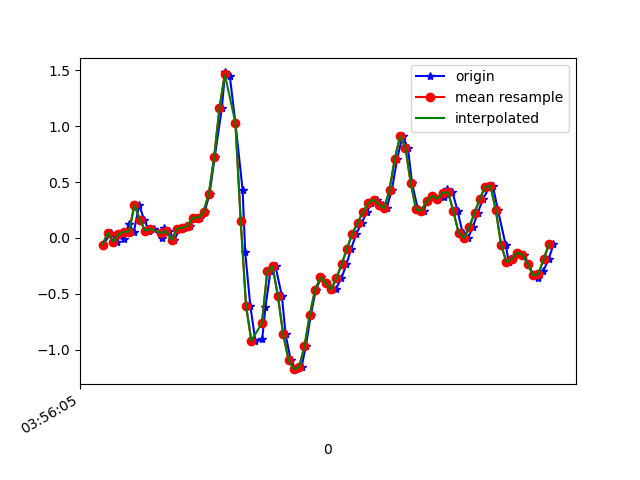

Source data for this figure (header and first rows):
1618804565322, 1500249227680539, -0.059173156, 0.2059393, -0.0976414
1618804565353, 1500249246706395, 0.0459, -0.1606, -0.01456
1618804565373, 1500249265757051, -0.03352, -0.07872, -0.07321
1618804565389, 1500249284782923, 0.03246, -0.01642, -0.03778
1618804565400, 1500249303833579, -0.01153, -0.04818, -0.03167
1618804565419, 1500249322940981, 0.1216, 0.1962, -0.04511
1618804565438, 1500249341986821, 0.05567, -0.01397, -0.01334
1618804565458, 1500249361007845, 0.2976, 0.1326, -0.04022
1618804565476, 1500249380053701, 0.1644, 0.06666, -0.01212
1618804565495, 1500249399074693, 0.06544, -0.08117, -0.05732
1618804565515, 1500249418120549, 0.0801, 0.4075, -0.09275
1618804565542, 1500249437110661, 6.916197E-4, 0.1045, -0.06465
1618804565552, 1500249456154501, 0.08988, 0.08987, -0.116
1618804565571, 1500249475198341, 0.06056, 0.2854, -0.08298
1618804565590, 1500249494217381, -0.01886, -0.1276, -0.08298
1618804565610, 1500249513261221, 0.0801, 0.2524, -0.1221
1618804565628, 1500249532258597, 0.0911, 0.3171, -0.04022
1618804565648, 1500249551301317, 0.1058, -0.2705, -0.006012
1618804565667, 1500249570319237, 0.1815, -0.1142, 0.004984
1618804565686, 1500249589361957, 0.1815, -0.09338, 0.08806
1618804565704, 1500249608379877, 0.2328, 0.01291, 0.1944
1618804565723, 1500249627422085, 0.3965, 0.1302, 0.2994
1618804565742, 1500249646440005, 0.7227, 0.2023, 0.4607
1618804565769, 1500249665482693, 1.161, 0.267, 0.6928
1618804565781, 1500249684500613, 1.481, 0.2963, 0.9518
1618804565799, 1500249703543301, 1.448, 0.311, 1.188
1618804565820, 1500249722585989, 1.031, 0.322, 1.419
1618804565847, 1500249741583749, 0.432, 0.3159, 1.719
1618804565857, 1500249760625733, -0.13, 0.278, 2.049
1618804565876, 1500249779642821, -0.6053, 0.2499, 2.33
1618804565895, 1500249798684805, -0.9205, 0.1913, 2.573
1618804565921, 1500249817702021, -0.9009, 0.06055, 2.771
1618804565933, 1500249836740293, -0.6224, -0.09094, 2.937
1618804565952, 1500249855757317, -0.295, -0.1838, 3.113
1618804565971, 1500249874799173, -0.2546, -0.2278, 3.282
1618804565995, 1500249893816261, -0.521, -0.295, 3.387
1618804566009, 1500249912858053, -0.8643, -0.3915, 3.388
1618804566028, 1500249931897605, -1.093, -0.4587, 3.293
1618804566047, 1500249950914501, -1.175, -0.4807, 3.156
1618804566069, 1500249969956293, -1.155, -0.5442, 2.94
1618804566085, 1500249988973253, -0.9694, -0.6309, 2.665
1618804566104, 1500250008015045, -0.6859, -0.6761, 2.347
1618804566123, 1500250027032005, -0.4636, -0.6664, 2.026
1618804566143, 1500250046054661, -0.3536, -0.6175, 1.725
1618804566161, 1500250065095941, -0.4025, -0.5723, 1.379
1618804566180, 1500250084112389, -0.4672, -0.5405, 1.007
1618804566199, 1500250103153669, -0.4538, -0.4758, 0.6366
1618804566219, 1500250122170181, -0.3597, -0.3671, 0.286
1618804566238, 1500250141168325, -0.2351, -0.2388, -0.05244
1618804566256, 1500250160183749, -0.0946, -0.09461, -0.3909
1618804566275, 1500250179224005, 0.03734, 0.03856, -0.7281
1618804566296, 1500250198239429, 0.1351, 0.151, -1.043
1618804566314, 1500250217279685, 0.2304, 0.2365, -1.311
1618804566332, 1500250236339525, 0.3135, 0.3135, -1.567
1618804566354, 1500250255355461, 0.344, 0.4039, -1.824
1618804566377, 1500250274396101, 0.2988, 0.5114, -2.076
1618804566389, 1500250293412037, 0.2658, 0.5615, -2.326
1618804566409, 1500250312452805, 0.4307, 0.5663, -2.578
1618804566429, 1500250331481541, 0.7105, 0.5273, -2.836
1618804566449, 1500250350522565, 0.9109, 0.4747, -3.041
1618804566469, 1500250369563461, 0.8095, 0.4039, -3.186
... 29 more rows
